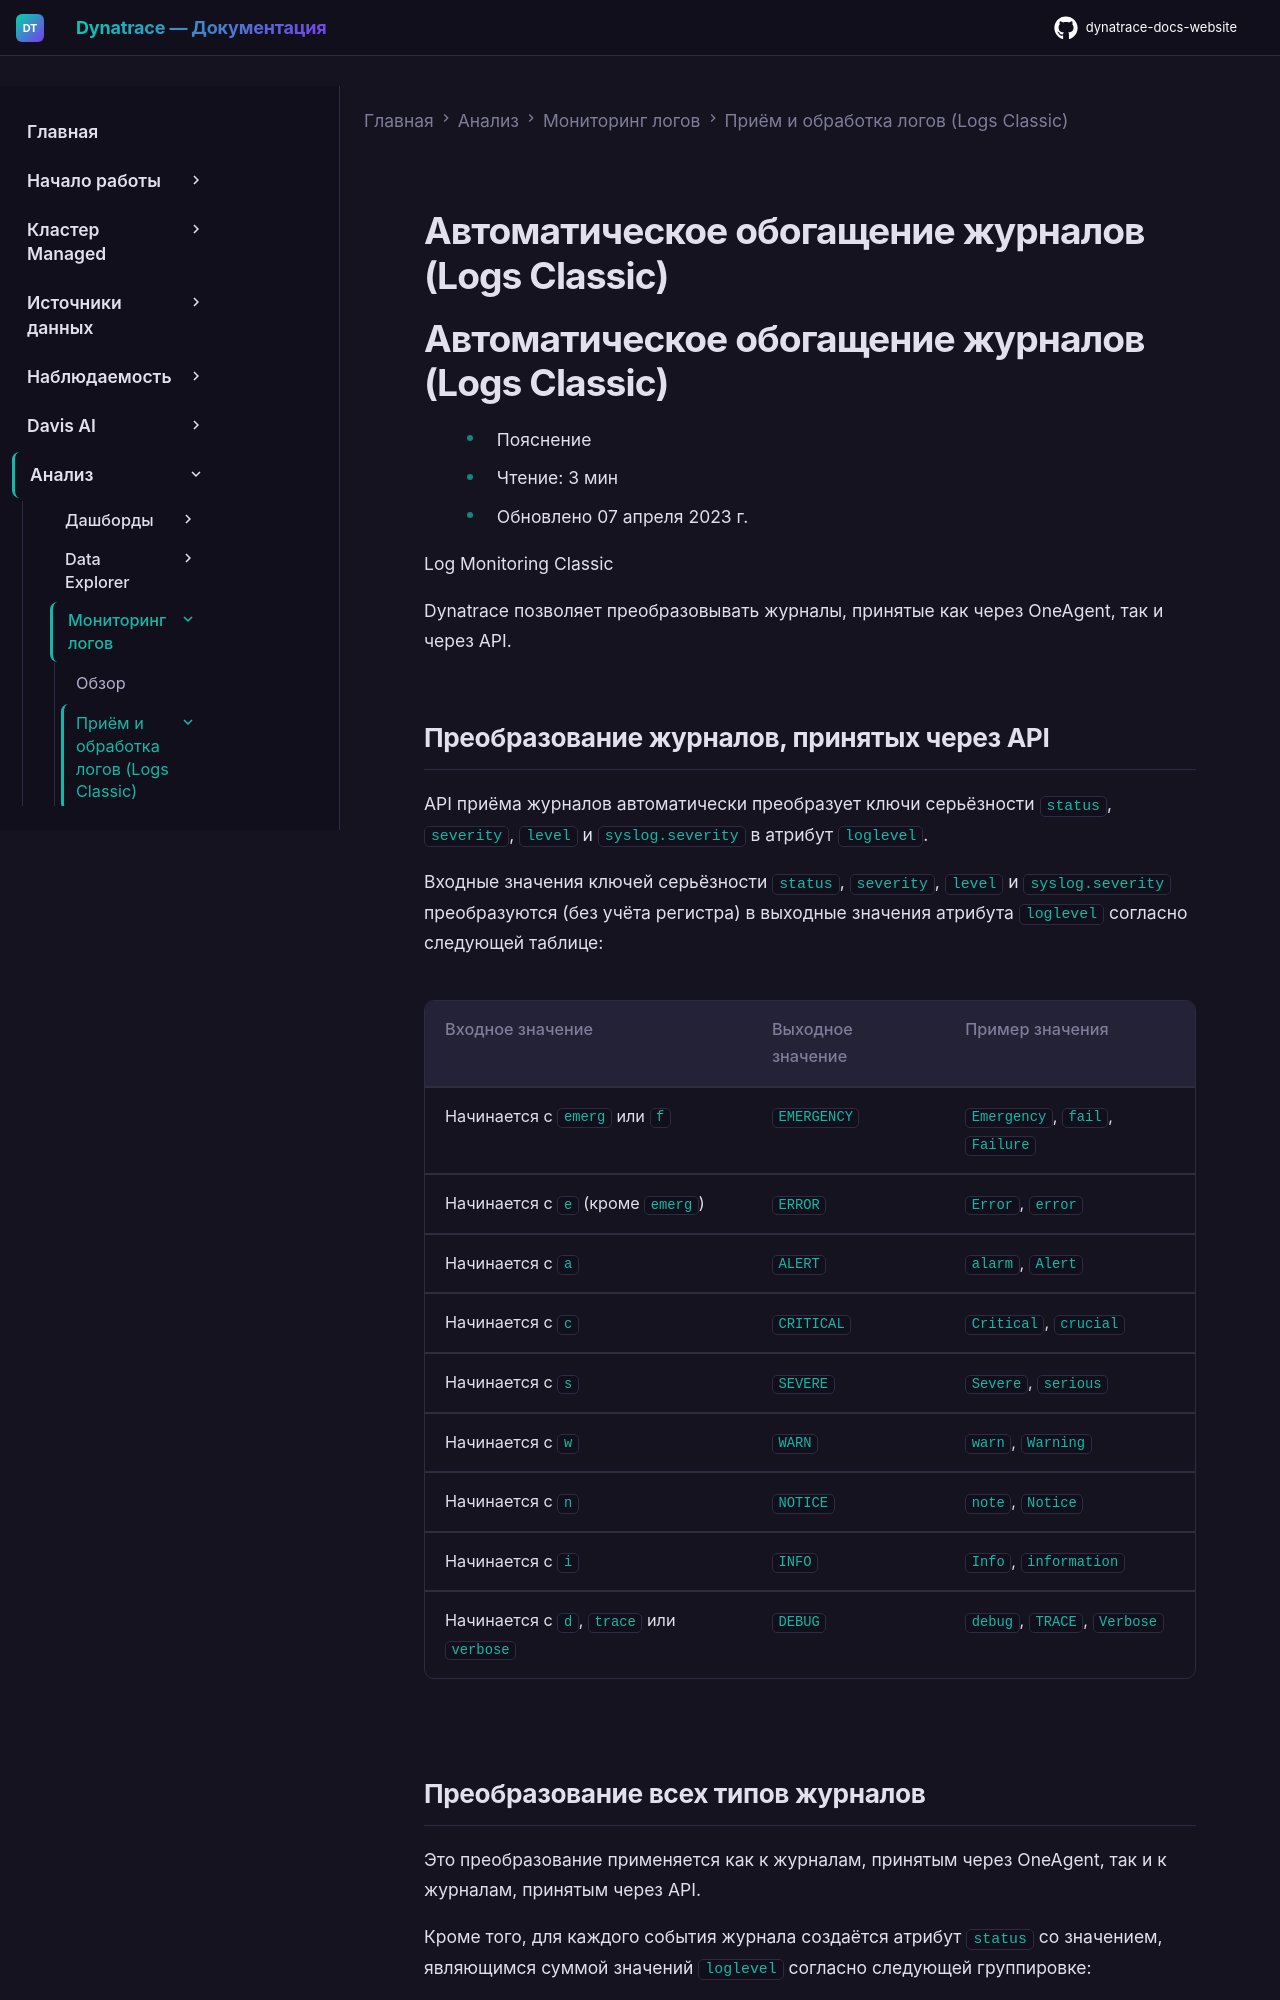

repository: Yerkebulan-Ardabayev/dynatrace-docs-website · page: managed-ru/analyze-explore-automate/log-monitoring/acquire-log-data/lm-log-data-transformation/index.html · generator: mkdocs

---
title: Автоматическое обогащение журналов (Logs Classic)
source: https://docs.dynatrace.com/managed/analyze-explore-automate/log-monitoring/acquire-log-data/lm-log-data-transformation
scraped: 2026-05-12T11:53:53.523640
---

# Автоматическое обогащение журналов (Logs Classic)

# Автоматическое обогащение журналов (Logs Classic)

* Пояснение
* Чтение: 3 мин
* Обновлено 07 апреля 2023 г.

Log Monitoring Classic

Dynatrace позволяет преобразовывать журналы, принятые как через OneAgent, так и через API.

## Преобразование журналов, принятых через API

API приёма журналов автоматически преобразует ключи серьёзности `status`, `severity`, `level` и `syslog.severity` в атрибут `loglevel`.

Входные значения ключей серьёзности `status`, `severity`, `level` и `syslog.severity` преобразуются (без учёта регистра) в выходные значения атрибута `loglevel` согласно следующей таблице:

| Входное значение | Выходное значение | Пример значения |
| --- | --- | --- |
| Начинается с `emerg` или `f` | `EMERGENCY` | `Emergency`, `fail`, `Failure` |
| Начинается с `e` (кроме `emerg`) | `ERROR` | `Error`, `error` |
| Начинается с `a` | `ALERT` | `alarm`, `Alert` |
| Начинается с `c` | `CRITICAL` | `Critical`, `crucial` |
| Начинается с `s` | `SEVERE` | `Severe`, `serious` |
| Начинается с `w` | `WARN` | `warn`, `Warning` |
| Начинается с `n` | `NOTICE` | `note`, `Notice` |
| Начинается с `i` | `INFO` | `Info`, `information` |
| Начинается с `d`, `trace` или `verbose` | `DEBUG` | `debug`, `TRACE`, `Verbose` |
